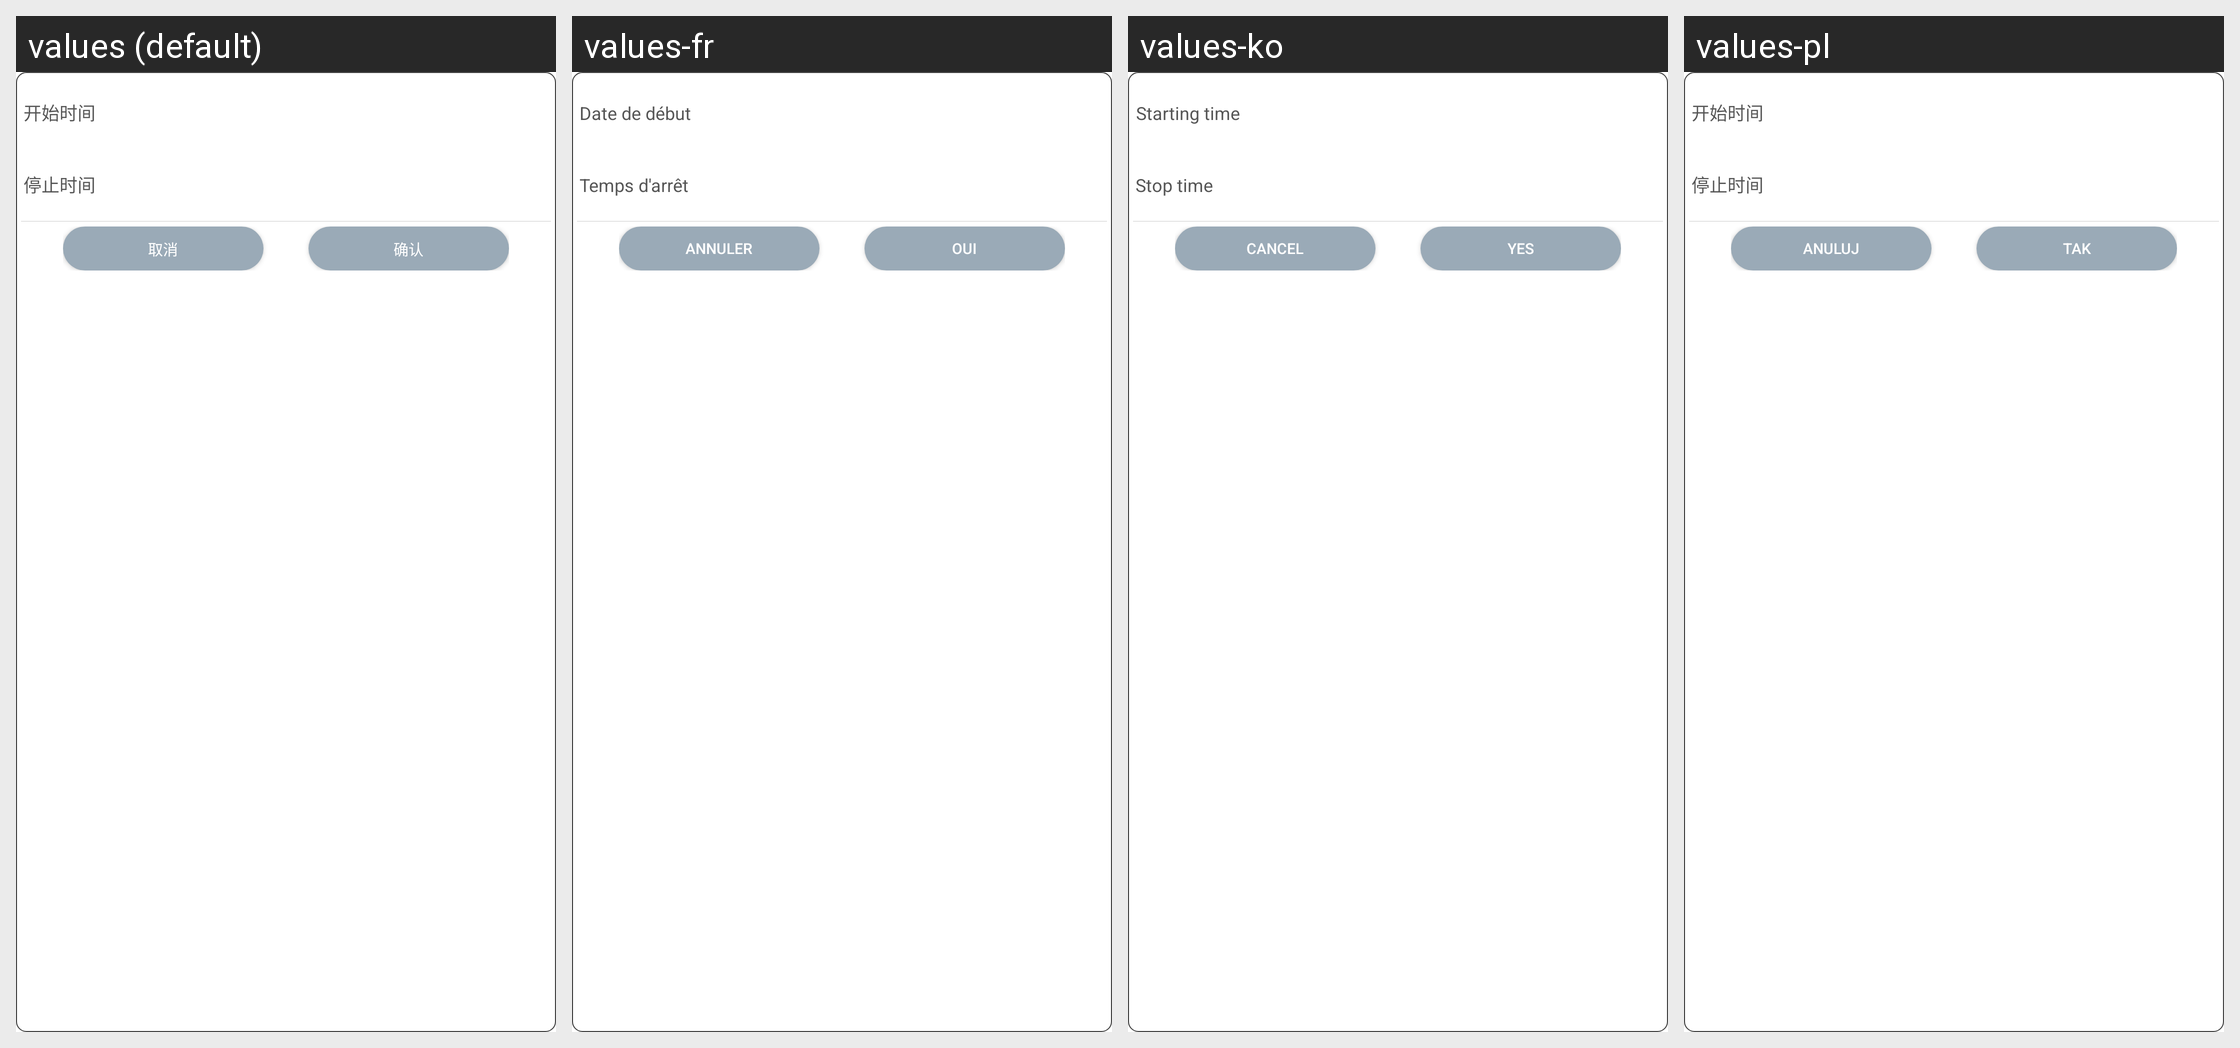

Strings drawn on this Android screen and how each of the app's shown locales translates them:
Android screen res/layout/layout_select_work_time.xml rendered under 4 locales, left to right: values (default), values-fr, values-ko, values-pl. Device: Nexus 5 (rendered at 1080×1920; each locale shown at half size, 540×960, under a caption strip naming it); theme AppTheme.
Other locales in the repository, not shown: values-ar, values-de, values-en, values-en-rUK, values-en-rUS, values-en-rZA, values-es, values-hy, values-it, values-th.
Strings drawn on this screen, with the default value and each locale's value (text and hints the layout hard-codes, and strings that could not be matched under every locale, appear in the picture but are not listed):

time_start
  values: 开始时间
  values-fr: Date de début
  values-ko: Starting time
  values-pl: 开始时间

time_stop
  values: 停止时间
  values-fr: Temps d'arrêt
  values-ko: Stop time
  values-pl: 停止时间

button_cancel
  values: 取消
  values-fr: Annuler
  values-ko: Cancel
  values-pl: Anuluj

button_ok
  values: 确认
  values-fr: Oui
  values-ko: Yes
  values-pl: Tak
